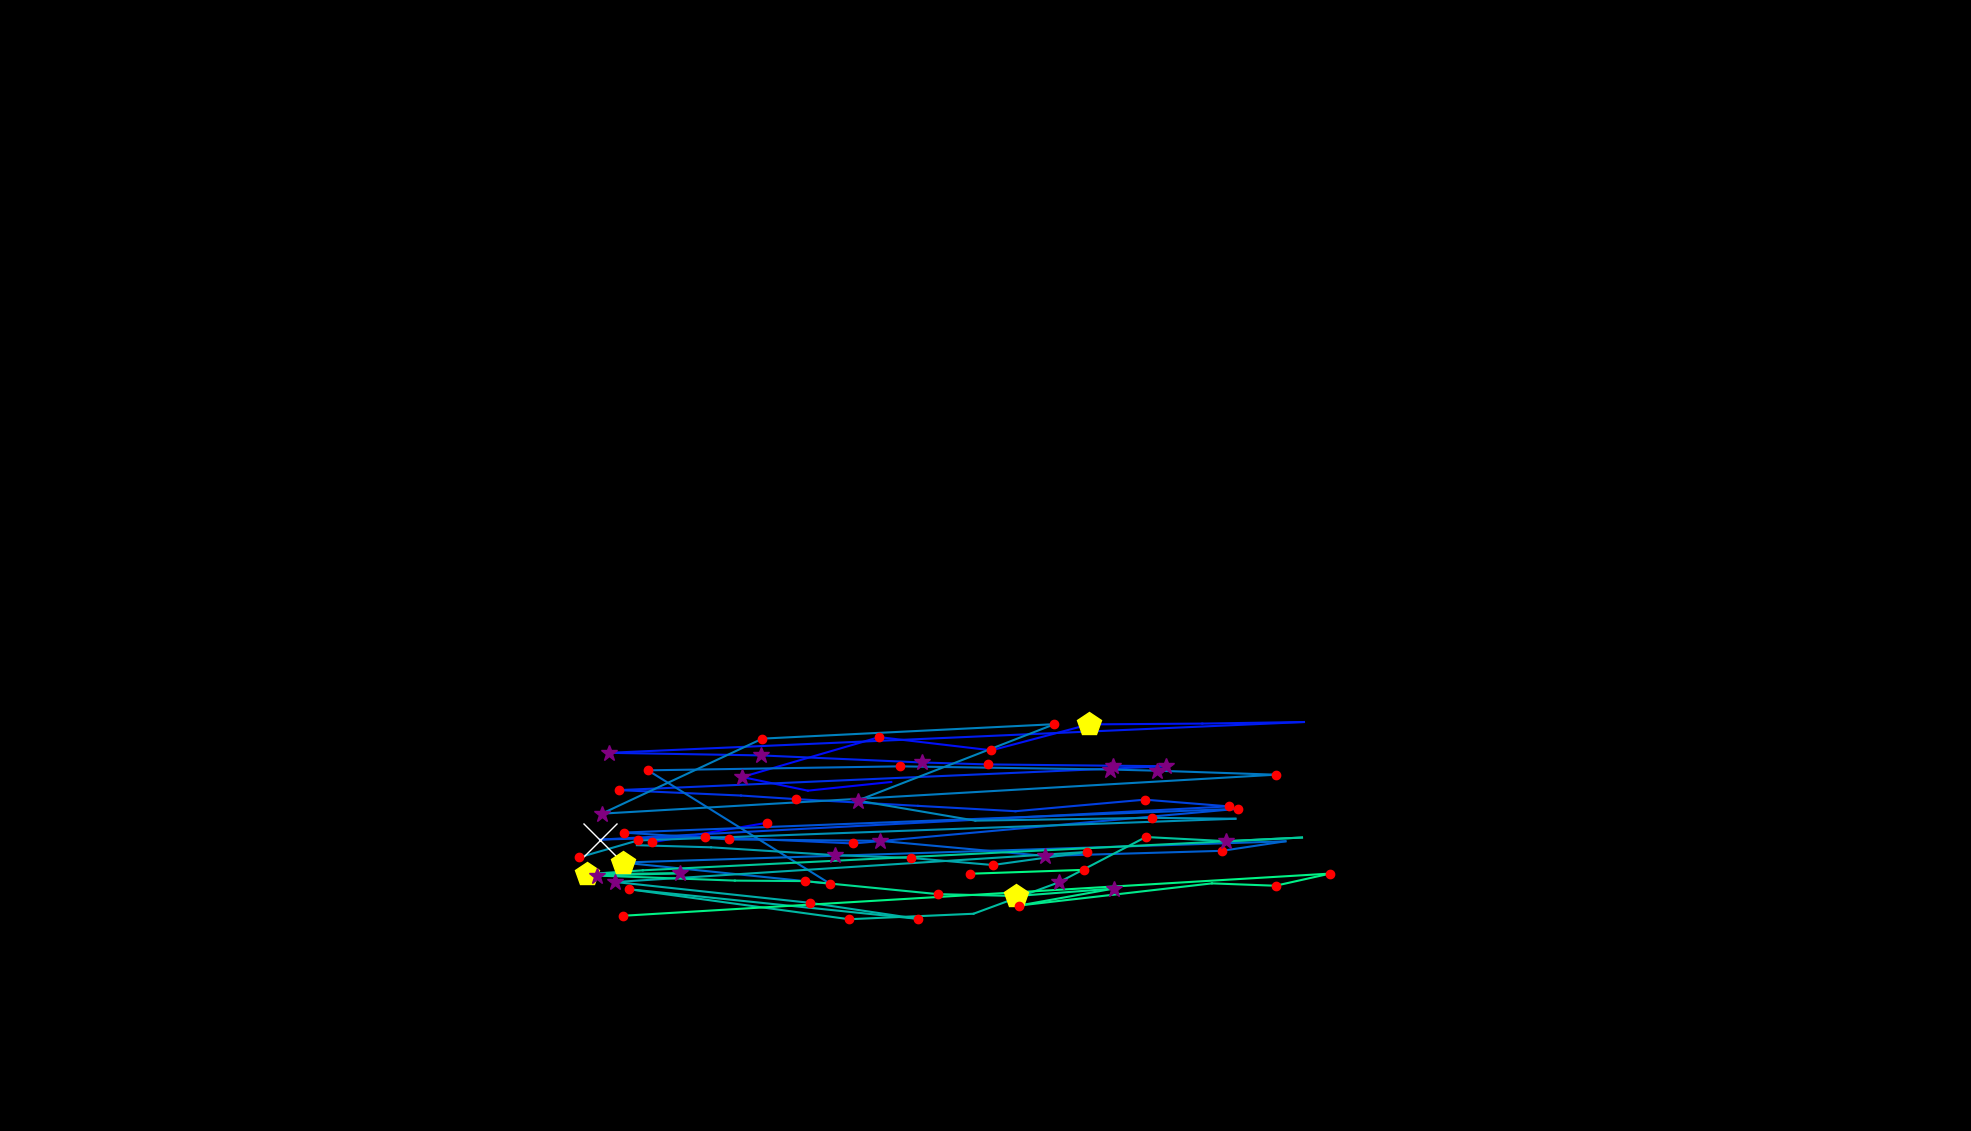

The data file committed next to this chart (first rows):
, fixation_id, timestamp, avg_gaze_x, avg_gaze_y, duration
0, 397.0, 121838, 847.3, 375.1, 120.5
1, 398.0, 121982, 996.5, 400.3, 156.6
2, 400.0, 122512, 1158, 453.3, 96.39
3, 401.0, 122729, 1049, 442, 96.39
4, 402.0, 122874, 963.8, 459.7, 397.6
5, 403.0, 123332, 1142, 511.5, 216.9
6, 404.0, 123573, 1288, 494.4, 132.5
7, 405.0, 123729, 1415, 528.1, 506.1
8, 406.0, 124296, 1561, 529.1, 72.29
9, 407.0, 124777, 1693, 531.1, 24.1
10, 408.0, 124910, 790.7, 491.1, 397.6
11, 409.0, 125368, 988.3, 487.8, 265.1
12, 410.0, 125657, 1197, 478.6, 325.3
13, 411.0, 126091, 1283, 476.1, 120.5
14, 412.0, 126332, 1446, 474.4, 289.2
15, 413.0, 126645, 1515, 473.8, 361.5
16, 414.0, 127211, 803.7, 442.7, 180.7
17, 415.0, 127561, 962.3, 435.7, 108.4
18, 416.0, 127729, 1033, 431, 168.7
19, 417.0, 127946, 1192, 422.2, 96.39
20, 418.0, 128139, 1319, 415.3, 108.4
21, 419.0, 128320, 1487, 430.3, 132.5
22, 420.0, 128489, 1596, 421.6, 168.7
23, 421.0, 128754, 779.1, 378.4, 735
24, 422.0, 129525, 916.2, 382.2, 228.9
25, 423.0, 129790, 1108, 373.4, 241
26, 424.0, 130151, 1608, 418.5, 180.7
27, 425.0, 130404, 809.8, 387.6, 204.8
28, 426.0, 130657, 947.2, 378.7, 180.7
29, 427.0, 130874, 1142, 376.9, 265.1
30, 428.0, 131163, 1357, 357.2, 289.2
31, 429.0, 131537, 1587, 363.9, 156.6
32, 430.0, 131730, 1669, 376.2, 36.15
33, 431.0, 132043, 808.8, 348.6, 482
34, 432.0, 132597, 1078, 321.1, 192.8
35, 433.0, 133007, 841.5, 468.4, 132.5
36, 434.0, 133513, 1168, 473.6, 168.7
37, 435.0, 133814, 1442, 469.5, 277.1
38, 436.0, 134115, 1503, 467.9, 349.4
39, 437.0, 134501, 1657, 462.7, 120.5
40, 438.0, 134742, 781.6, 412.2, 253
41, 439.0, 135067, 990.2, 509.6, 120.5
42, 440.0, 135260, 1369, 528.3, 216.9
43, 441.0, 135513, 1114, 429.1, 253
44, 442.0, 135802, 1267, 403.1, 108.4
45, 443.0, 135983, 1496, 406.7, 180.7
46, 444.0, 136200, 1604, 405.5, 108.4
47, 445.0, 136417, 828.2, 377.3, 156.6
48, 446.0, 136621, 752.5, 355.4, 132.5
49, 448.0, 137043, 827.1, 371.2, 108.4
50, 449.0, 137200, 923.4, 368.4, 96.39
51, 450.0, 137320, 1084, 358.3, 253
52, 451.0, 137609, 1183, 354.6, 204.8
53, 452.0, 137850, 1289, 345.4, 204.8
54, 453.0, 138091, 1412, 362.4, 192.8
55, 454.0, 138489, 799.2, 323.3, 301.2
56, 455.0, 138838, 1052, 296.3, 168.7
57, 456.0, 139104, 1193, 275.4, 144.6
58, 457.0, 139344, 817.1, 313.9, 180.7
59, 458.0, 139573, 1103, 275, 168.7
... 21 more rows
